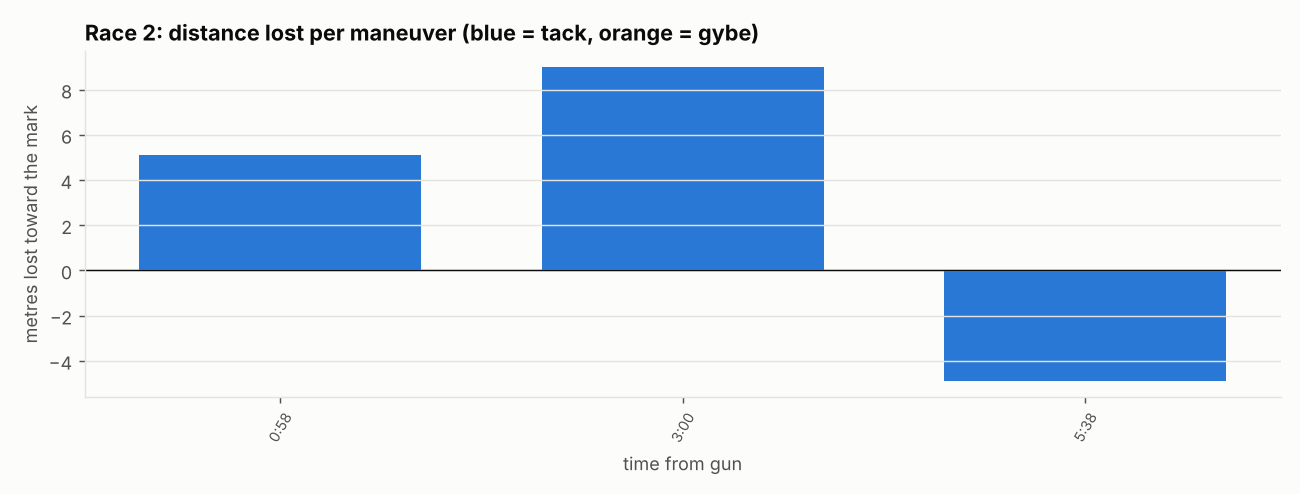

The data file committed next to this chart (first rows):
time_s, kind, onto, leg, entry_sog, min_sog, speed_loss_kt, speed_loss_pct, recovery_s, distance_lost_m, heading_change, note, call_m
58, Tack, Port, 1, 4.31, 3.08, 1.23, 29, 44.0, 5.1, 76, , -2.7
180, Tack, Stbd, 1, 5.33, 3.86, 1.47, 28, 19.0, 9.0, -84, , 7.3
338, Tack, Port, 1, 5.01, 3.74, 1.27, 25, 14.0, -4.9, 72, , -10.4
536, Gybe, , 1, 3.91, 2.44, 1.47, 38, , -5.9, 86, from past the layline (ending an oversta…, 0.2
610, Tack, Stbd, 1, 3.38, 2.72, 0.66, 20, , -15.2, -101, gained through the turn (a shift or puff…, -27.6
653, Tack, Port, 1, 2.49, 1.5, 0.99, 40, 39.0, 11.8, 89, double (<30 s apart; loss numbers overla…, 21.1
677, Gybe, , 1, 2.08, 1.64, 0.44, 21, 12.0, , -134, double (<30 s apart; loss numbers overla…, 
1525, Tack, Port, 2, 3.51, 2.78, 0.73, 21, 14.0, , -120, at a mark (counted in the rounding), 
1814, Tack, Port, 3, 4.81, 3.54, 1.27, 26, 22.0, 7.5, 83, from past the layline (ending an oversta…, 6.1
